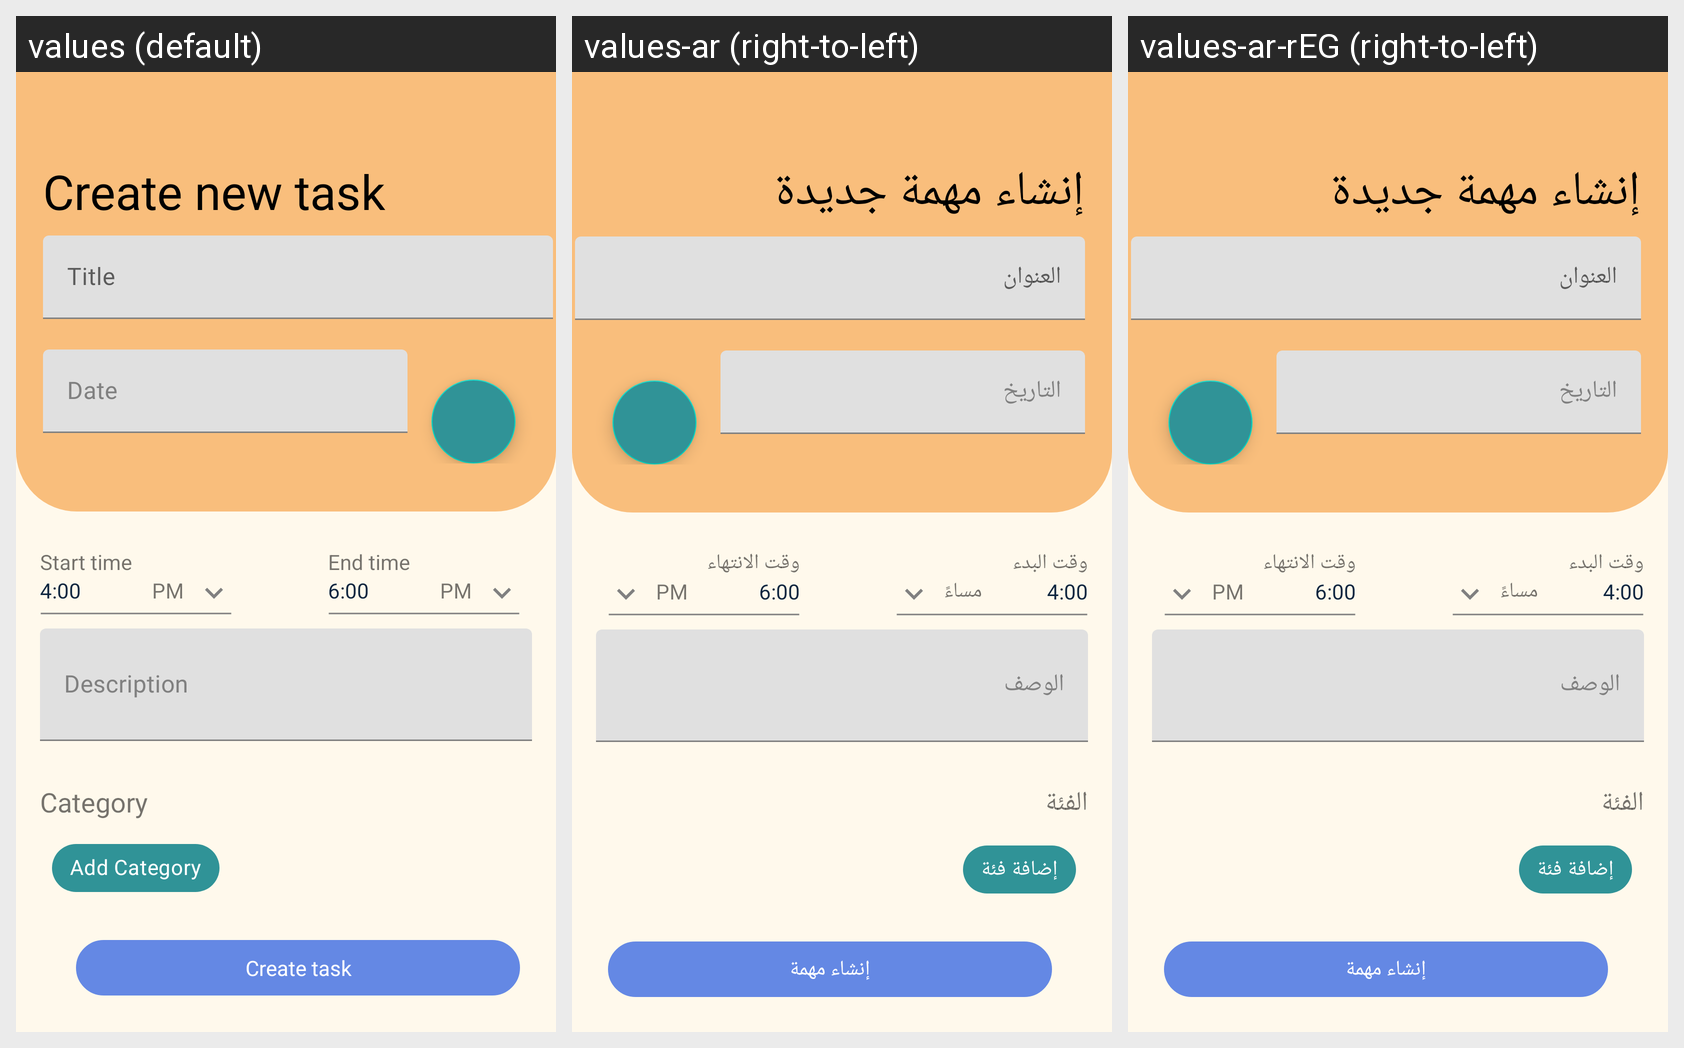

The same Android screen rendered under several of its app's locales, left to right. List the strings drawn on it with the default value and each locale's translation.
Android screen res/layout/fragment_create_new_task.xml rendered under 3 locales, left to right: values (default), values-ar (right-to-left), values-ar-rEG (right-to-left). Device: Nexus 5 (rendered at 1080×1920; each locale shown at half size, 540×960, under a caption strip naming it); theme AppTheme.
Strings drawn on this screen, with the default value and each locale's value (text and hints the layout hard-codes, and strings that could not be matched under every locale, appear in the picture but are not listed):

title
  values: Title
  values-ar: العنوان
  values-ar-rEG: العنوان

date
  values: Date
  values-ar: التاريخ
  values-ar-rEG: التاريخ

start_time
  values: Start time
  values-ar: وقت البدء
  values-ar-rEG: وقت البدء

pm
  values: PM
  values-ar: مساءً
  values-ar-rEG: مساءً

end_time
  values: End time
  values-ar: وقت الانتهاء
  values-ar-rEG: وقت الانتهاء

description
  values: Description
  values-ar: الوصف
  values-ar-rEG: الوصف

category
  values: Category
  values-ar: الفئة
  values-ar-rEG: الفئة

add_category
  values: Add Category
  values-ar: إضافة فئة
  values-ar-rEG: إضافة فئة
